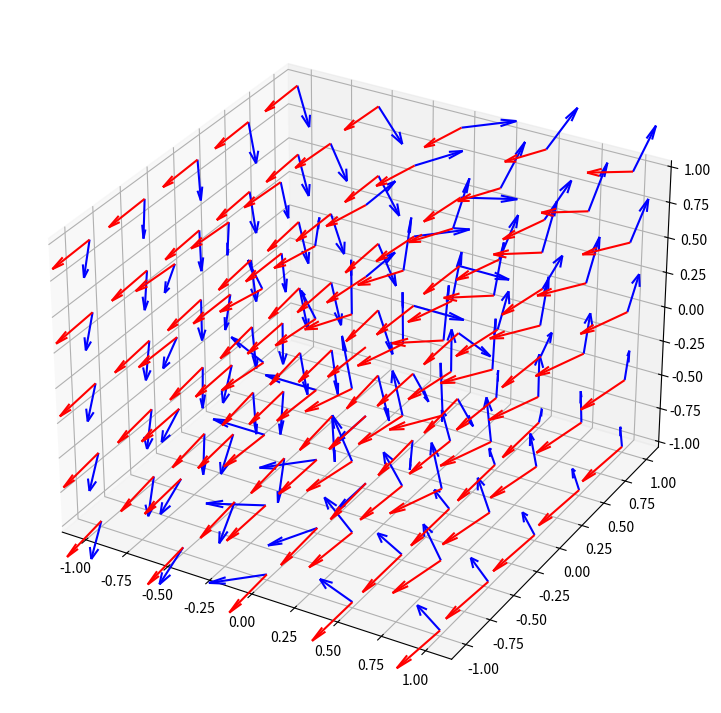

This figure's Python source:
import numpy as np
import matplotlib.pyplot as plt
from matplotlib import cm
from sympy.vector import CoordSys3D
from matplotlib.colors import LightSource
import math
import sympy as smp
from sympy import *


t = symbols("t", real=True)
s = symbols("s", real=True)
x = symbols("x", real=True)
y = symbols("y", real=True)
z = symbols("z", real=True)


class Point:
    def __init__(self, x, y, z):
        self.x = x
        self.y = y
        self.z = z

    def cr(self, d):
        if d == "x":
            return self.x
        elif d == "y":
            return self.y
        elif d == "z":
            return self.z
        else:
            return "no"

    def print(self):
        print(self.x,self.y,self.z)


class Vector:
    def __init__(self, x, y, z):
        self.i = x
        self.j = y
        self.k = z

    def print(self):
        print(f"({self.i})i + ({self.j})j + ({self.k})k")

    def draw(self, position=(0,0,0), start=0, end=1, num=50, color="black"):
        line = Curve(position[0]+ t * self.i,position[1] + t * self.j,position[2]+ t * self.k)
        line.draw(start=start, end=end, num=num, color=color)

    def cross(self, b):
        n1 = self.j*b.k - self.k*b.j
        n2 = self.k*b.i - self.i*b.k
        n3 = self.i*b.j - self.j*b.i
        return Vector(n1,n2,n3)



class Curve:
    def __init__(self, x, y, z):
        self.x = smp.sympify(x)
        self.y = smp.sympify(y)
        self.z = smp.sympify(z)

    def print(self):
        print(f"x(t) = {self.x}")
        print(f"y(t) = {self.y}")
        print(f"z(t) = {self.z}")

    def evaluate(self, a):
        xt = self.x.subs(t, a).evalf(3, chop=True)
        yt = self.y.subs(t, a).evalf(3, chop=True)
        zt = self.z.subs(t, a).evalf(3, chop=True)
        return Point(xt, yt, zt)

    def tangent_vec(self, a):
        dx = diff(self.x, t).subs(t, a).evalf(3, chop=True)
        dy = diff(self.y, t).subs(t, a).evalf(3, chop=True)
        dz = diff(self.z, t).subs(t, a).evalf(3, chop=True)
        mag = math.sqrt(dx**2 + dy**2 + dz**2)
        return Curve(self.evaluate(t, a).cr("x") + t * dx / mag, self.evaluate(t, a).cr("y") + t * dy / mag, self.evaluate(t, a).cr("z") + t * dz / mag)

    def draw(self, start=0, end=1, num=50, color='black'):
        tlist = np.linspace(start, end, num=num)
        x = np.zeros(50)
        y = np.zeros(50)
        z = np.zeros(50)
        for i in range(num):
            x[i] = self.evaluate(tlist[i]).cr("x")
            y[i] = self.evaluate(tlist[i]).cr("y")
            z[i] = self.evaluate(tlist[i]).cr("z")
        ax.plot(x, y, z, label=f"({self.x})i + ({self.y})j + ({self.z})k", color=color)
        ax.legend()

    def scalar_line_integral(self, scalar_function, start, end, expression=True):
        dx = diff(self.x, t)
        dy = diff(self.y, t)
        dz = diff(self.z, t)
        phi = smp.sympify(scalar_function)
        exp = phi * sqrt(dx**2 + dy**2 + dz**2)
        if expression:
            print(f"line integral = {integrate(exp, (t, start, end))}")
        else:
            print(f"line integral = {integrate(exp, (t, start, end)).evalf()}")


class Scalar_field:
    def __init__(self, expression):
        self.f = smp.sympify(expression)

    def print(self):
        print(f"phi = {self.f}")

    def print_grad(self):
        print(f"grad_phi_x = {diff(self.f, x)}")
        print(f"grad_phi_y = {diff(self.f, y)}")
        print(f"grad_phi_z = {diff(self.f, z)}")

    def grad(self):
        xv = diff(self.f, x)
        yv = diff(self.f, y)
        zv = diff(self.f, z)
        return Vector_field(xv,yv,zv)

    def laplacian(self):
        xl = diff(self.f, x, x)
        yl = diff(self.f, y, y)
        zl = diff(self.f, z, z)
        return Vector_field(xl,yl,zl)

    def surface(self, domain=(-5,5), range=(-5,5), size=0.25):
        if diff(self.f, z) != 0:
            return print("only 2d scalar functions allowed!")
        xs = np.arange(domain[0], domain[1], size)
        ys = np.arange(range[0], range[1], size)
        xs, ys = np.meshgrid(xs, ys)
        zs = lambdify([x, y], self.f)(xs,ys)
        ax.plot_surface(xs, ys, zs, cmap=cm.coolwarm, linewidth=0, antialiased=False)


class Vector_field:
    def __init__(self, x, y, z):
        self.x = smp.sympify(x)
        self.y = smp.sympify(y)
        self.z = smp.sympify(z)

    def print(self):
        print(f"field = ({self.x})i + ({self.y})j + ({self.z})k")

    def vis(self, cube_size=1, resolution=0.5, length=0.3, color='blue'):
        a, b, c = np.meshgrid(np.arange(- cube_size,  cube_size + resolution, resolution),
                              np.arange(- cube_size,  cube_size + resolution, resolution),
                              np.arange(- cube_size,  cube_size + resolution, resolution))
        u = lambdify([x, y, z], self.x)(a,b,c)
        v = lambdify([x, y, z], self.y)(a,b,c)
        w = lambdify([x, y, z], self.z)(a,b,c)
        ax.quiver(a, b, c, u, v, w, length=length, normalize=True, color=color)

    def div(self):
        pdx = diff(self.x, x)
        pdy = diff(self.y, y)
        pdz = diff(self.z, z)
        return Scalar_field(pdx+pdy+pdz)

    def curl(self):
        n1 = diff(self.z, y) - diff(self.y, z)
        n2 = diff(self.x, z) - diff(self.z, x)
        n3 = diff(self.y, x) - diff(self.x, y)
        return Vector_field(n1,n2,n3)


class Surface:
    def __init__(self, x, y, z):
        self.x = smp.sympify(x)
        self.y = smp.sympify(y)
        self.z = smp.sympify(z)

    def print(self):
        print(f"field = ({self.x})i + ({self.y})j + ({self.z})k")

    def evaluate(self, a, b):
        xt = lambdify([s, t], self.x)(a, b)
        yt = lambdify([s, t], self.y)(a, b)
        zt = lambdify([s, t], self.z)(a, b)
        return Point(xt, yt, zt)

    def draw(self, s_range=(-1,1), t_range=(-1,1), size=0.05, color="black"):
        sv = np.arange(s_range[0], s_range[1]+size, size)
        tv = np.arange(t_range[0], t_range[1]+size, size)
        sv, tv = np.meshgrid(sv, tv)
        xs = lambdify([s, t], self.x)(sv, tv)
        ys = lambdify([s, t], self.y)(sv, tv)
        zs = lambdify([s, t], self.z)(sv, tv)
        ax.plot_surface(xs, ys, zs, cmap=cm.coolwarm, linewidth=0, antialiased=False)

    def normal(self, a, b):
        u1 = lambdify([s, t], diff(self.x, s))(a, b)
        u2 = lambdify([s, t], diff(self.y, s))(a, b)
        u3 = lambdify([s, t], diff(self.z, s))(a, b)
        v1= lambdify([s, t], diff(self.x, t))(a, b)
        v2 = lambdify([s, t], diff(self.y, t))(a, b)
        v3 = lambdify([s, t], diff(self.z, t))(a, b)
        n1 = u2*v3 - u3*v2
        n2 = u3*v1 - u1*v3
        n3 = u1*v2 - u2*v1
        return Curve(self.evaluate(a,b).cr("x") + t * n1, self.evaluate(a,b).cr("y") + t * n2, self.evaluate(a,b).cr("z") + t * n3)





ax = plt.figure(figsize=(12,9)).add_subplot(projection='3d')

#ax.set_xlim3d(-1, 1)
#ax.set_ylim3d(-1, 1)
#ax.set_zlim3d(-1, 1)

b = Curve(t,t**2,t**3)
c = Scalar_field(2*y*sin(x))
d = Vector_field(y,z*exp(x),5*x)
e = Surface(1+cos(s),2*t,sin(s))
f = Vector(3,4,3)
g = Vector(3,7,5)



d.vis()
d.curl().vis(color='red')
d.print()
d.curl().print()



plt.show()
